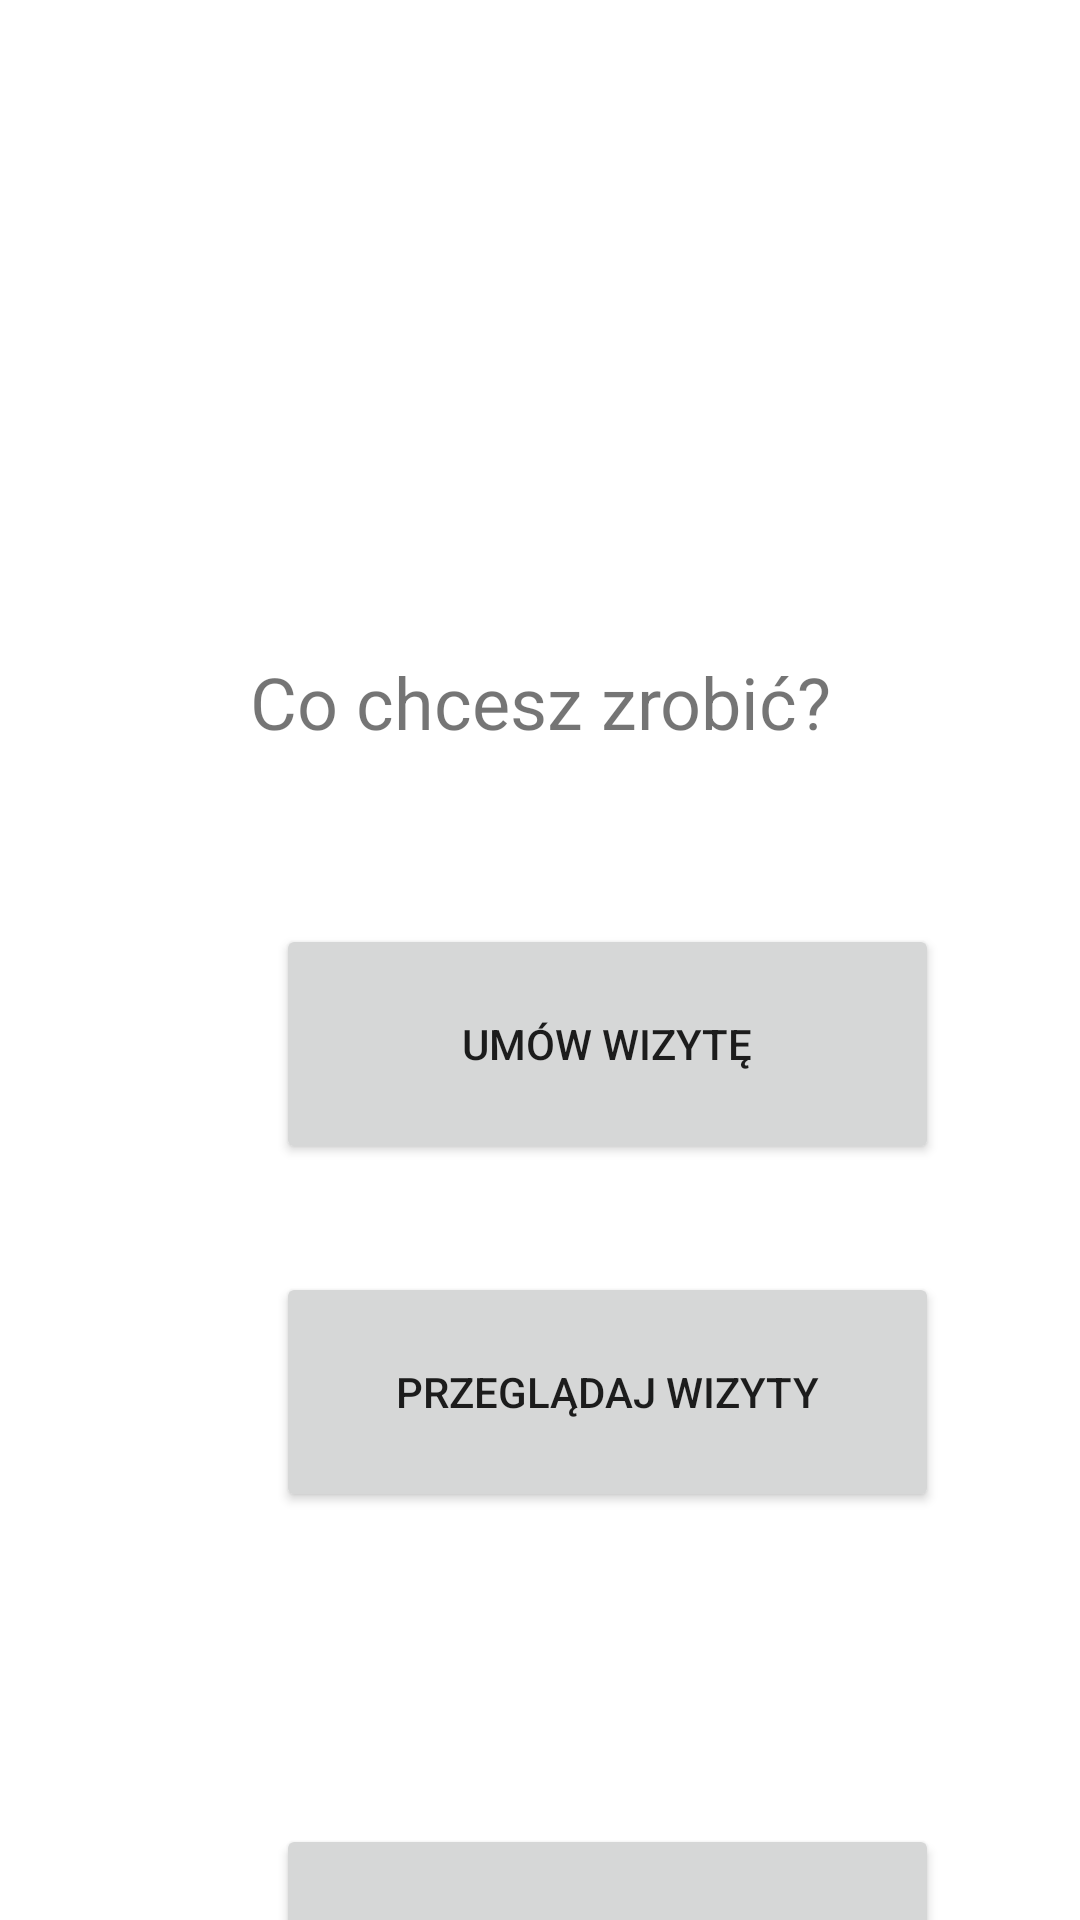

Write the Android layout XML for this screen, with the resource values it uses.
<!-- AndroidManifest.xml: application theme Base.Theme.Eprzychodnia -->
<!-- res/layout/activity_main4.xml -->
<?xml version="1.0" encoding="utf-8"?>
<androidx.constraintlayout.widget.ConstraintLayout xmlns:android="http://schemas.android.com/apk/res/android"
    xmlns:app="http://schemas.android.com/apk/res-auto"
    xmlns:tools="http://schemas.android.com/tools"
    android:layout_width="match_parent"
    android:layout_height="match_parent"
    tools:context=".MainActivity4">

    <TextView
        android:id="@+id/textView"
        android:layout_width="wrap_content"
        android:layout_height="wrap_content"
        android:layout_marginTop="92dp"
        android:fontFamily="@font/aclonica"
        android:text=""
        android:textSize="20sp"
        app:layout_constraintEnd_toEndOf="parent"
        app:layout_constraintHorizontal_bias="0.5"
        app:layout_constraintStart_toStartOf="parent"
        app:layout_constraintTop_toTopOf="parent" />

    <TextView
        android:id="@+id/textView8"
        android:layout_width="215dp"
        android:layout_height="84dp"
        android:layout_marginTop="192dp"
        android:gravity="center"
        android:text="Co chcesz zrobić?"
        android:textSize="24sp"
        app:layout_constraintEnd_toEndOf="parent"
        app:layout_constraintStart_toStartOf="parent"
        app:layout_constraintTop_toTopOf="parent" />

    <Button
        android:id="@+id/Hist"
        android:layout_width="221dp"
        android:layout_height="80dp"
        android:layout_marginStart="92dp"
        android:layout_marginTop="424dp"
        android:text="Przeglądaj wizyty"
        app:layout_constraintStart_toStartOf="parent"
        app:layout_constraintTop_toTopOf="parent" />

    <Button
        android:id="@+id/Lista"
        android:layout_width="221dp"
        android:layout_height="80dp"
        android:layout_marginStart="92dp"
        android:layout_marginTop="308dp"
        android:text="Umów Wizytę"
        app:layout_constraintStart_toStartOf="parent"
        app:layout_constraintTop_toTopOf="parent" />

    <Button
        android:id="@+id/wyloguj"
        android:layout_width="221dp"
        android:layout_height="80dp"
        android:layout_marginStart="92dp"
        android:layout_marginTop="608dp"
        android:text="Wyloguj"
        app:layout_constraintStart_toStartOf="parent"
        app:layout_constraintTop_toTopOf="parent" />
    <Button
        android:id="@+id/switchThemeButton"
        android:layout_width="wrap_content"
        android:layout_height="wrap_content"
        android:text="Zmień motyw"
        android:textColor="@android:color/white"
        android:paddingStart="16dp"
        android:paddingEnd="16dp"
        android:paddingTop="8dp"
        android:paddingBottom="8dp"
        app:layout_constraintBottom_toBottomOf="parent"
        app:layout_constraintEnd_toEndOf="parent"
        app:layout_constraintStart_toStartOf="parent"
        app:layout_constraintTop_toBottomOf="@id/wyloguj"
        android:layout_marginTop="24dp" />


</androidx.constraintlayout.widget.ConstraintLayout>
<!-- resources referenced by this layout -->
<resources>
  <style name="Base.Theme.Eprzychodnia" parent="Theme.MaterialComponents.DayNight.DarkActionBar">
          
          <item name="colorPrimary">@color/red_500</item> 
          <item name="colorPrimaryVariant">@color/red_700</item> 
          <item name="colorOnPrimary">@color/white</item> 
  
          
          <item name="colorSecondary">@color/teal_200</item>
          <item name="colorSecondaryVariant">@color/teal_700</item>
          <item name="colorOnSecondary">@color/black</item>
  
          
          <item name="android:statusBarColor" tools:targetApi="l">?attr/colorPrimaryVariant</item>
          
      </style>
  <color name="red_500">#FF5252</color>
  <color name="red_700">#D32F2F</color>
  <color name="white">#FFFFFFFF</color>
  <color name="teal_200">#FF03DAC5</color>
  <color name="teal_700">#FF018786</color>
  <color name="black">#FF000000</color>
</resources>
